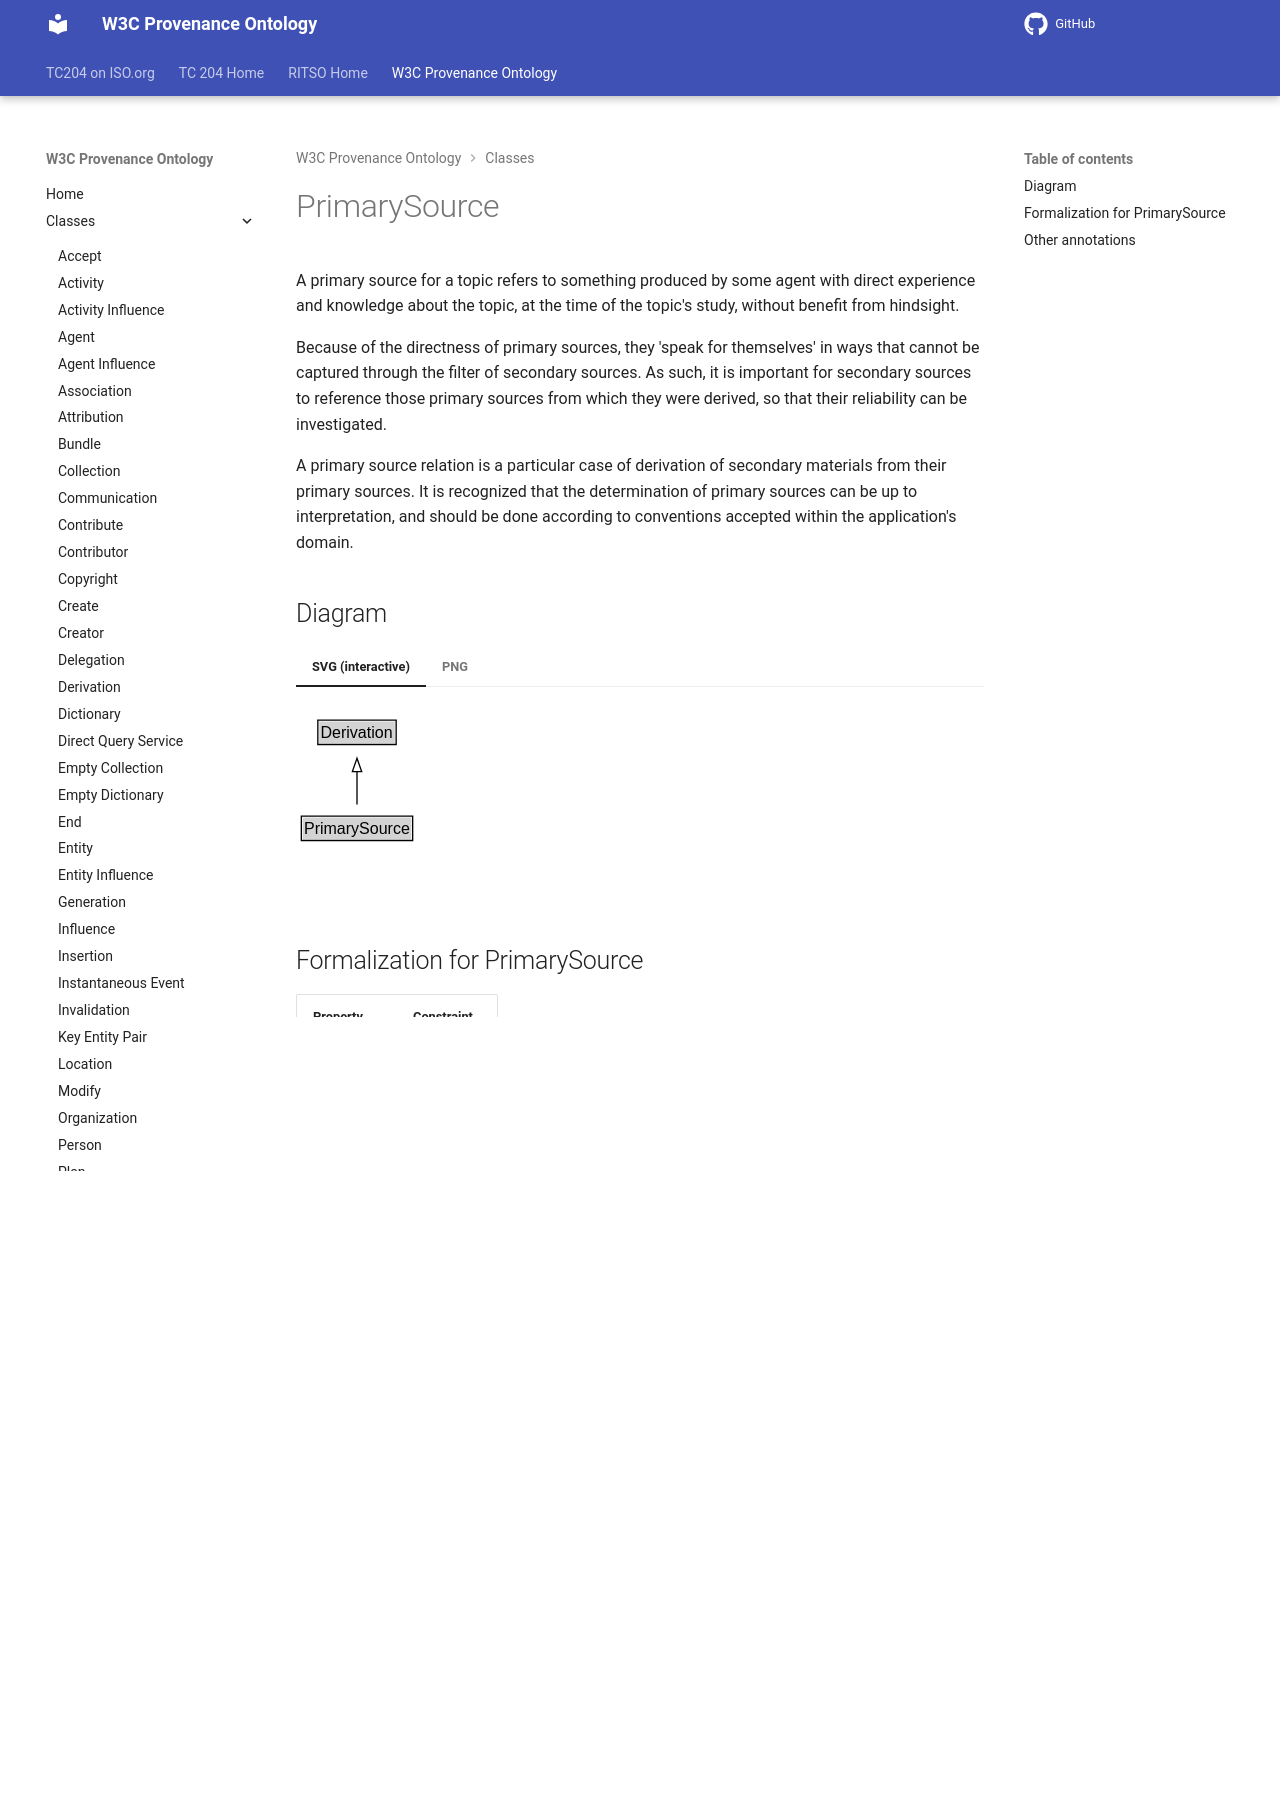

repository: ISO-TC204/ontology-import-prov · page: 2026-07-24_15-16-26/classes/PrimarySource/index.html · generator: mkdocs

# PrimarySource

A primary source for a topic refers to something produced by some agent with direct experience and knowledge about the topic, at the time of the topic's study, without benefit from hindsight.

Because of the directness of primary sources, they 'speak for themselves' in ways that cannot be captured through the filter of secondary sources. As such, it is important for secondary sources to reference those primary sources from which they were derived, so that their reliability can be investigated.

A primary source relation is a particular case of derivation of secondary materials from their primary sources. It is recognized that the determination of primary sources can be up to interpretation, and should be done according to conventions accepted within the application's domain.


## Diagram

=== "SVG (interactive)"

    <!-- Generated by graphviz version 14.1.3 (20260303.0454)
     -->
    <!-- Pages: 1 -->
    <svg width="180pt" height="132pt"
     viewBox="0.00 0.00 180.00 132.00" xmlns="http://www.w3.org/2000/svg" xmlns:xlink="http://www.w3.org/1999/xlink">
    <g id="graph0" class="graph" transform="scale(1 1) rotate(0) translate(4 128)">
    <polygon fill="white" stroke="none" points="-4,4 -4,-128 175.75,-128 175.75,4 -4,4"/>
    <g id="clust3" class="cluster">
    <title>cluster_associated</title>
    </g>
    <!-- Derivation -->
    <g id="node1" class="node">
    <title>Derivation</title>
    <g id="a_node1"><a xlink:href="../Derivation" xlink:title="&lt;TABLE&gt;">
    <polygon fill="lightgray" stroke="none" points="13.38,-97.88 13.38,-114.12 70.12,-114.12 70.12,-97.88 13.38,-97.88"/>
    <text xml:space="preserve" text-anchor="start" x="14.38" y="-101.88" font-family="Arial" font-size="12.00">Derivation</text>
    <polygon fill="none" stroke="black" points="12.38,-96.88 12.38,-115.12 71.12,-115.12 71.12,-96.88 12.38,-96.88"/>
    </a>
    </g>
    </g>
    <!-- PrimarySource -->
    <g id="node2" class="node">
    <title>PrimarySource</title>
    <g id="a_node2"><a xlink:href="../PrimarySource" xlink:title="&lt;TABLE&gt;">
    <polygon fill="lightgray" stroke="none" points="1,-25.88 1,-42.12 82.5,-42.12 82.5,-25.88 1,-25.88"/>
    <text xml:space="preserve" text-anchor="start" x="2" y="-29.88" font-family="Arial" font-size="12.00">PrimarySource</text>
    <polygon fill="none" stroke="black" points="0,-24.88 0,-43.12 83.5,-43.12 83.5,-24.88 0,-24.88"/>
    </a>
    </g>
    </g>
    <!-- PrimarySource&#45;&gt;Derivation -->
    <g id="edge1" class="edge">
    <title>PrimarySource&#45;&gt;Derivation</title>
    <path fill="none" stroke="black" d="M41.75,-51.79C41.75,-59.25 41.75,-68.24 41.75,-76.69"/>
    <polygon fill="none" stroke="black" points="38.25,-76.54 41.75,-86.54 45.25,-76.54 38.25,-76.54"/>
    </g>
    <!-- Invis -->
    </g>
    </svg>


=== "PNG"

    ![PrimarySource Diagram](../diagrams/PrimarySource.dot.png)



## Formalization for PrimarySource

| Property | Constraint |
|----------|------------|
| subClassOf | [Derivation](Derivation.md) |

## Other annotations

| Property | Value |
|----------|-------|
| category | qualified |
| component | derivations |
| definition | A primary source for a topic refers to something produced by some agent with direct experience and knowledge about the topic, at the time of the topic's study, without benefit from hindsight.

Because of the directness of primary sources, they 'speak for themselves' in ways that cannot be captured through the filter of secondary sources. As such, it is important for secondary sources to reference those primary sources from which they were derived, so that their reliability can be investigated.

A primary source relation is a particular case of derivation of secondary materials from their primary sources. It is recognized that the determination of primary sources can be up to interpretation, and should be done according to conventions accepted within the application's domain. |
| dm | http://www.w3.org/TR/2013/REC-prov-dm-20130430/#term-primary-source |
| n | http://www.w3.org/TR/2013/REC-prov-n-20130430/#expression-original-source |
